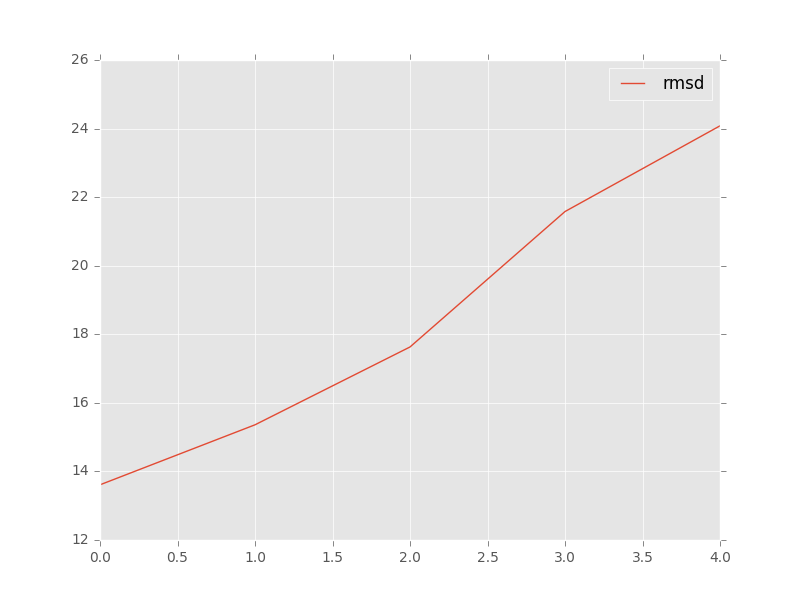

The data file committed next to this chart (first rows):
, target, model, rmsd, group_name
0, target_tpp_2gdi_ba_rpr_renumb_chainA_ref…, c1_tar_16662ebf-cf31-42d1-98a3-2aae31f28…, 24.08, 
1, target_tpp_2gdi_ba_rpr_renumb_chainA_ref…, c2_tar_16662ebf-cf31-42d1-98a3-2aae31f28…, 17.63, 
2, target_tpp_2gdi_ba_rpr_renumb_chainA_ref…, c3_tar_16662ebf-cf31-42d1-98a3-2aae31f28…, 15.36, 
3, target_tpp_2gdi_ba_rpr_renumb_chainA_ref…, c4_tar_16662ebf-cf31-42d1-98a3-2aae31f28…, 21.58, 
4, target_tpp_2gdi_ba_rpr_renumb_chainA_ref…, c5_tar_16662ebf-cf31-42d1-98a3-2aae31f28…, 13.61, 
